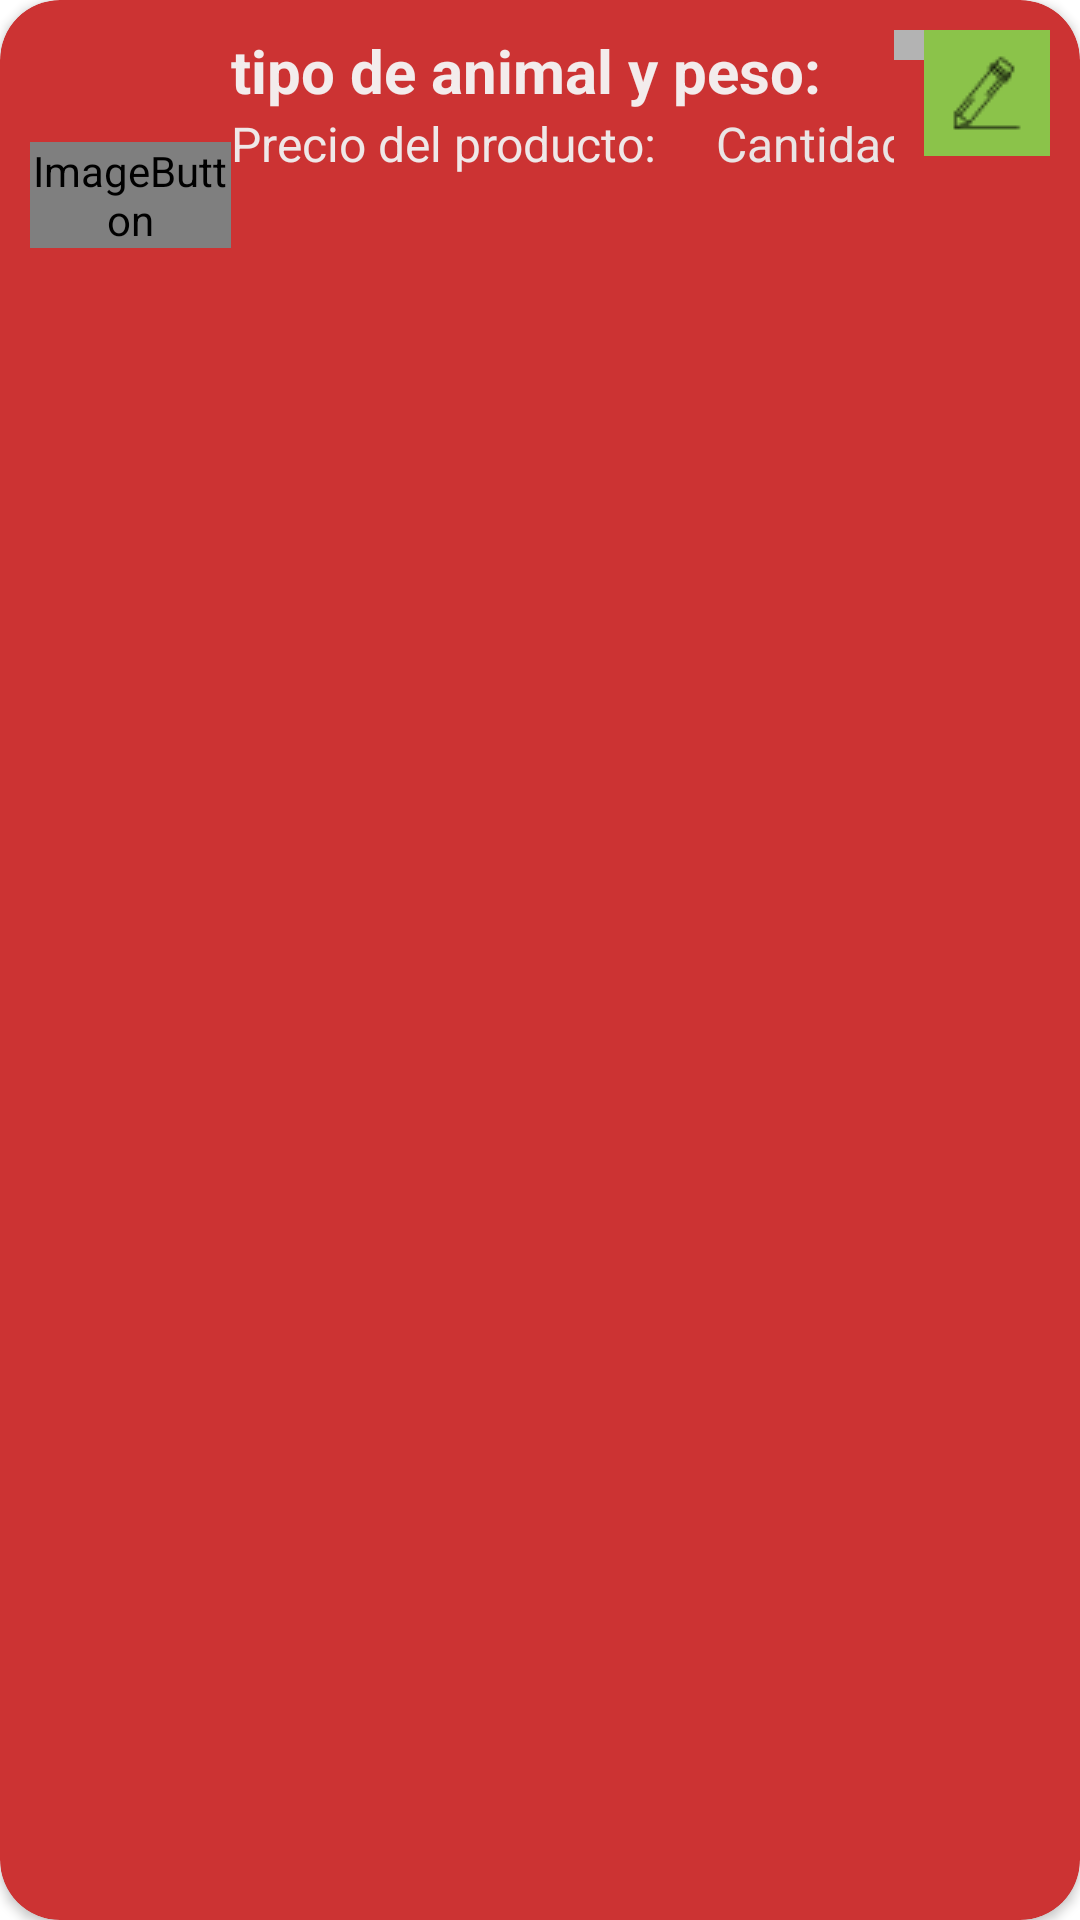

The Android layout XML behind this screen, and the referenced resources:
<!-- AndroidManifest.xml: application theme Theme.RanchoMuu -->
<!-- res/layout/vistaproducto.xml -->
<?xml version="1.0" encoding="utf-8"?>
<androidx.cardview.widget.CardView xmlns:android="http://schemas.android.com/apk/res/android"
    xmlns:app="http://schemas.android.com/apk/res-auto"
    android:layout_width="match_parent"
    android:layout_height="wrap_content"
    android:layout_marginBottom="10dp"
    android:backgroundTint="@color/purple_200"
    app:cardCornerRadius="20dp">

    <LinearLayout
        android:layout_width="match_parent"
        android:layout_height="130dp"
        android:gravity="center_vertical"
        android:orientation="horizontal"
        android:padding="10dp">

        <ImageButton
            android:id="@+id/btnFotoProductoM"
            android:layout_width="134dp"
            android:layout_height="wrap_content"
            android:layout_weight="1"
            app:srcCompat="@android:drawable/sym_def_app_icon" />

        <LinearLayout
            android:layout_width="match_parent"
            android:layout_height="match_parent"
            android:layout_weight="1"
            android:orientation="horizontal">

            <LinearLayout
                android:layout_width="match_parent"
                android:layout_height="wrap_content"
                android:layout_weight="1"
                android:orientation="vertical">

                <TextView
                    android:id="@+id/viNombre2"
                    android:layout_width="match_parent"
                    android:layout_height="wrap_content"
                    android:text="tipo de animal y peso:"
                    android:textColor="#F3ECEC"
                    android:textSize="20sp"
                    android:textStyle="bold" />

                <LinearLayout
                    android:layout_width="323dp"
                    android:layout_height="43dp"
                    android:orientation="horizontal">

                    <TextView
                        android:id="@+id/viPrecio2"
                        android:layout_width="match_parent"
                        android:layout_height="wrap_content"
                        android:layout_weight="1"
                        android:text="Precio del producto:"
                        android:textColor="#EFE8E8"
                        android:textSize="16sp" />

                    <TextView
                        android:id="@+id/viCantidad2"
                        android:layout_width="match_parent"
                        android:layout_height="wrap_content"
                        android:layout_weight="1"
                        android:text="Cantidad (stock)"
                        android:textColor="#EAE4E4"
                        android:textSize="16sp" />

                </LinearLayout>

            </LinearLayout>

            <ImageView
                android:id="@+id/btnBorrar"
                android:layout_width="wrap_content"
                android:layout_height="wrap_content"
                android:background="#CDB8B8"
                android:backgroundTint="#B3B3B3"
                android:padding="5dp"
                app:srcCompat="@drawable/eliminar" />

            <ImageView
                android:id="@+id/btnEditar"
                android:layout_width="wrap_content"
                android:layout_height="wrap_content"
                android:background="#8BC34A"
                android:padding="5dp"
                app:srcCompat="@drawable/lapiz" />
        </LinearLayout>

    </LinearLayout>

</androidx.cardview.widget.CardView>
<!-- resources referenced by this layout -->
<resources>
  <color name="purple_200">#CC3333</color>
  <!-- drawable lapiz: png bitmap (drawable-v24, 578 bytes) -->
  <style name="Theme.RanchoMuu" parent="Theme.MaterialComponents.DayNight.DarkActionBar">
          
          <item name="colorPrimary">@color/purple_500</item>
          <item name="colorPrimaryVariant">@color/purple_700</item>
          <item name="colorOnPrimary">@color/white</item>
          
          <item name="colorSecondary">@color/teal_200</item>
          <item name="colorSecondaryVariant">@color/teal_700</item>
          <item name="colorOnSecondary">@color/black</item>
          
          <item name="android:statusBarColor" tools:targetApi="l">?attr/colorPrimaryVariant</item>
          
      </style>
  <color name="purple_500">#03A9F4</color>
  <color name="purple_700">#D57193</color>
  <color name="white">#FFFFCC</color>
  <color name="teal_200">#E3D87D</color>
  <color name="teal_700">#F8CB45</color>
  <color name="black">#8BC34A</color>
</resources>
